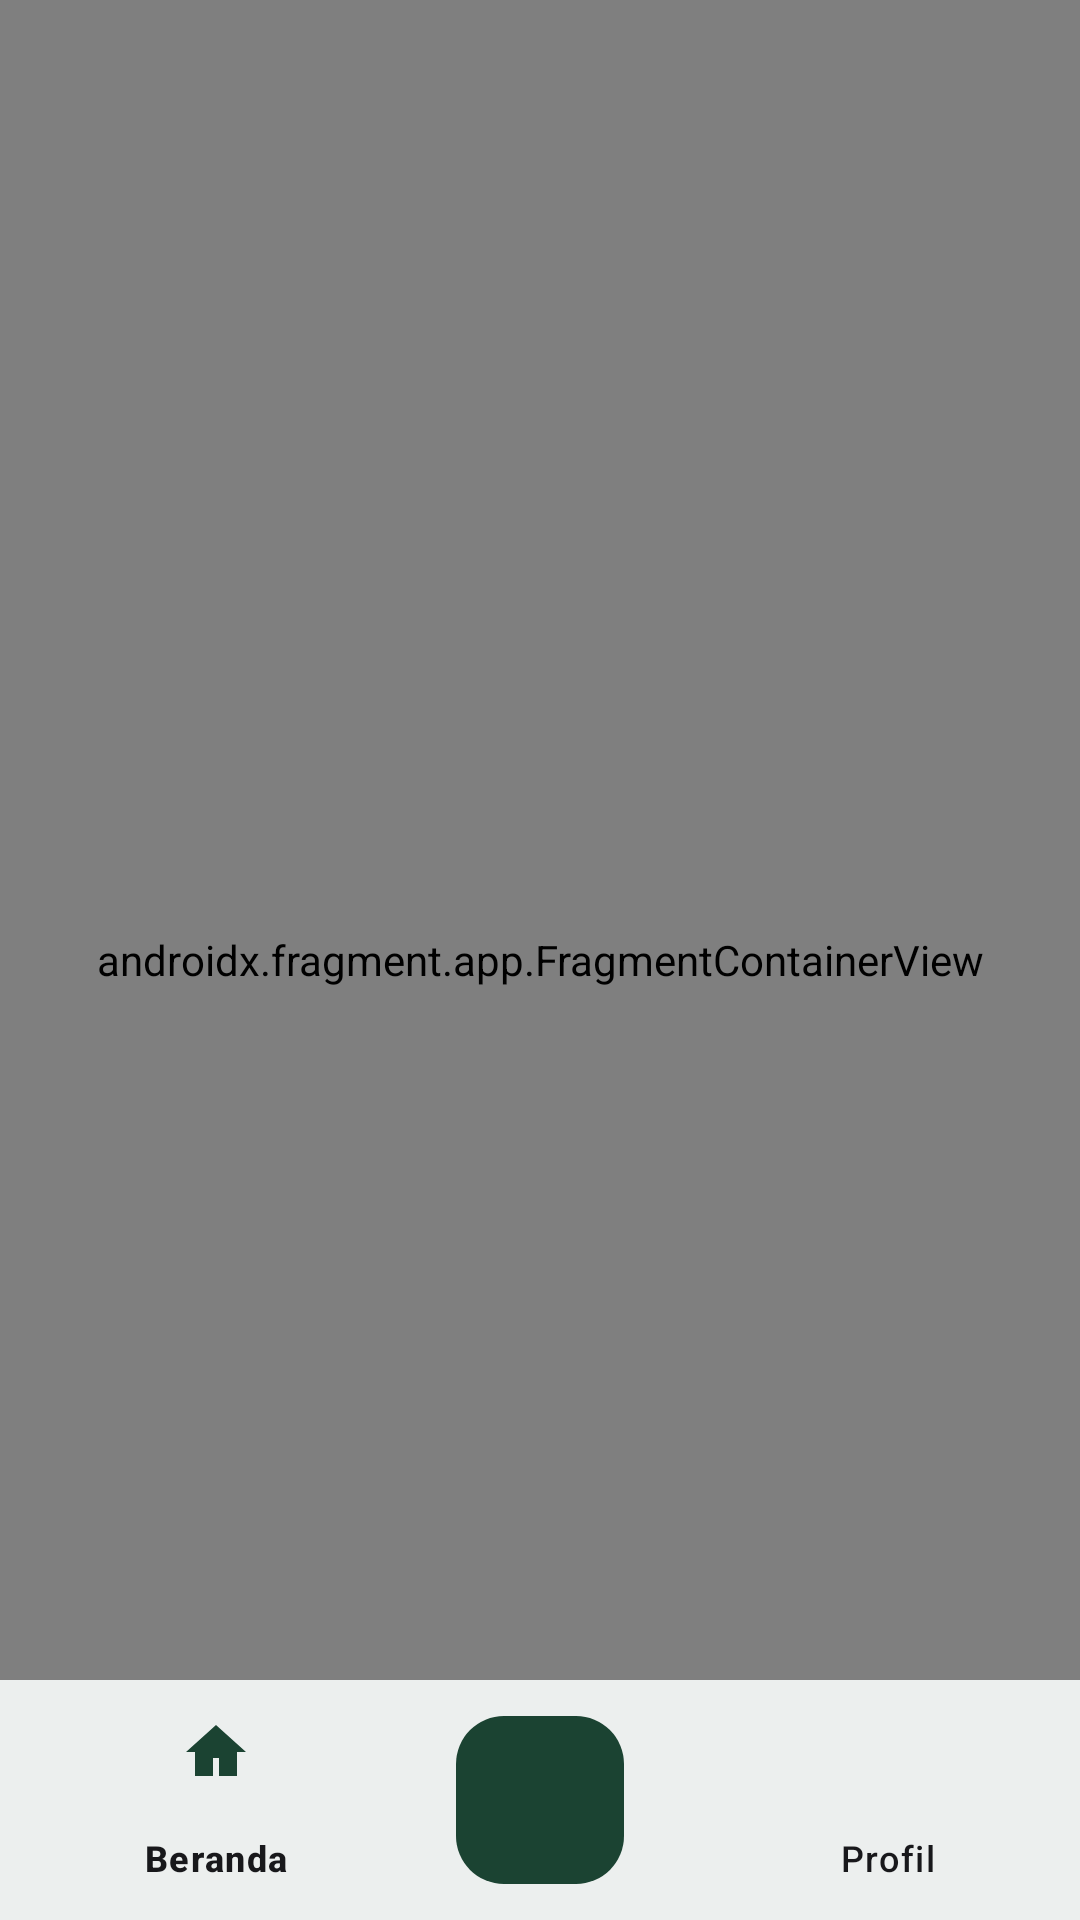

Layout XML and referenced resources for this Android screen:
<!-- AndroidManifest.xml: application theme Theme.MyKos -->
<!-- res/layout/activity_main.xml -->
<?xml version="1.0" encoding="utf-8"?>
<androidx.coordinatorlayout.widget.CoordinatorLayout xmlns:android="http://schemas.android.com/apk/res/android"
    xmlns:app="http://schemas.android.com/apk/res-auto"
    android:layout_width="match_parent"
    android:layout_height="match_parent"
    android:background="@color/background">

    <androidx.fragment.app.FragmentContainerView
        android:id="@+id/nav_host_main"
        android:name="androidx.navigation.fragment.NavHostFragment"
        android:layout_width="match_parent"
        android:layout_height="match_parent"
        app:defaultNavHost="true"
        app:layout_behavior="@string/appbar_scrolling_view_behavior"
        app:navGraph="@navigation/nav_main" />

    <com.google.android.material.bottomappbar.BottomAppBar
        android:id="@+id/bottomAppBar"
        android:layout_width="match_parent"
        android:layout_height="wrap_content"
        android:layout_gravity="bottom"
        app:backgroundTint="@color/surface"
        app:fabAlignmentMode="center"
        app:fabCradleMargin="8dp"
        app:fabCradleRoundedCornerRadius="16dp">

        <com.google.android.material.bottomnavigation.BottomNavigationView
            android:id="@+id/bottomNavigationView"
            android:layout_width="match_parent"
            android:layout_height="wrap_content"
            android:background="@android:color/transparent"
            app:elevation="0dp"
            app:itemIconTint="@color/primary"
            app:itemTextColor="@color/text_primary"
            app:labelVisibilityMode="labeled"
            app:menu="@menu/bottom_nav_menu" />

    </com.google.android.material.bottomappbar.BottomAppBar>

    <com.google.android.material.floatingactionbutton.FloatingActionButton
        android:id="@+id/fabTambahKamar"
        android:layout_width="wrap_content"
        android:layout_height="wrap_content"
        android:contentDescription="@string/cd_fab_tambah"
        app:backgroundTint="@color/primary"
        app:layout_anchor="@id/bottomAppBar"
        app:srcCompat="@drawable/ic_add"
        app:tint="@android:color/white" />

</androidx.coordinatorlayout.widget.CoordinatorLayout>
<!-- resources referenced by this layout -->
<resources>
  <color name="background">#F7F5F0</color>
  <color name="primary">#1B4332</color>
  <color name="surface">#FFFFFF</color>
  <color name="text_primary">#18181B</color>
  <string name="cd_fab_tambah">Tambah Kamar Baru</string>
  <style name="Theme.MyKos" parent="Base.Theme.MyKos" />
  <style name="Base.Theme.MyKos" parent="Theme.Material3.DayNight.NoActionBar">
          <item name="android:fontFamily">sans-serif</item>
          <item name="fontFamily">sans-serif</item>
  
          <item name="colorPrimary">@color/primary</item>
          <item name="colorOnPrimary">@color/text_on_primary</item>
          <item name="colorPrimaryContainer">@color/tertiary</item>
          <item name="colorOnPrimaryContainer">@color/primary_dark</item>
  
          <item name="colorSecondary">@color/secondary</item>
          <item name="colorOnSecondary">@color/text_on_primary</item>
          <item name="colorSecondaryContainer">@color/surface_elevated</item>
          <item name="colorOnSecondaryContainer">@color/text_primary</item>
  
          <item name="colorTertiary">@color/tertiary</item>
          <item name="android:colorBackground">@color/background</item>
          <item name="colorSurface">@color/surface</item>
          <item name="colorOnSurface">@color/text_primary</item>
          <item name="colorSurfaceVariant">@color/surface_elevated</item>
          <item name="colorOnSurfaceVariant">@color/text_secondary</item>
  
          <item name="colorOutline">@color/border</item>
          <item name="colorError">@color/error</item>
          <item name="colorOnError">@color/text_on_primary</item>
          <item name="colorErrorContainer">@color/error_container</item>
          <item name="colorOnErrorContainer">@color/on_error_container</item>
  
          <item name="android:statusBarColor">@android:color/transparent</item>
          <item name="android:navigationBarColor">@color/surface</item>
          <item name="android:windowLightStatusBar">true</item>
          <item name="bottomSheetDialogTheme">@style/Theme.MyKos.BottomSheetDialog</item>
      </style>
  <color name="text_on_primary">#FFFFFF</color>
  <color name="tertiary">#E4EDE8</color>
  <color name="primary_dark">#0F291E</color>
  <color name="secondary">#C26D2D</color>
  <color name="surface_elevated">#EFECE6</color>
  <color name="text_secondary">#57534E</color>
  <color name="border">#E2DDD3</color>
  <color name="error">#DC2626</color>
  <color name="error_container">#FEE2E2</color>
  <color name="on_error_container">#991B1B</color>
  <style name="Theme.MyKos.BottomSheetDialog" parent="ThemeOverlay.Material3.BottomSheetDialog">
          <item name="bottomSheetStyle">@style/Widget.MyKos.BottomSheet</item>
      </style>
  <style name="Widget.MyKos.BottomSheet" parent="Widget.Material3.BottomSheet.Modal">
          <item name="shapeAppearance">@style/ShapeAppearance.MyKos.BottomSheet</item>
          <item name="backgroundTint">@color/surface</item>
      </style>
  <style name="ShapeAppearance.MyKos.BottomSheet" parent="ShapeAppearance.Material3.LargeComponent">
          <item name="cornerFamily">rounded</item>
          <item name="cornerSizeTopLeft">@dimen/radius_sheet</item>
          <item name="cornerSizeTopRight">@dimen/radius_sheet</item>
          <item name="cornerSizeBottomLeft">0dp</item>
          <item name="cornerSizeBottomRight">0dp</item>
      </style>
  <dimen name="radius_sheet">24dp</dimen>
</resources>
